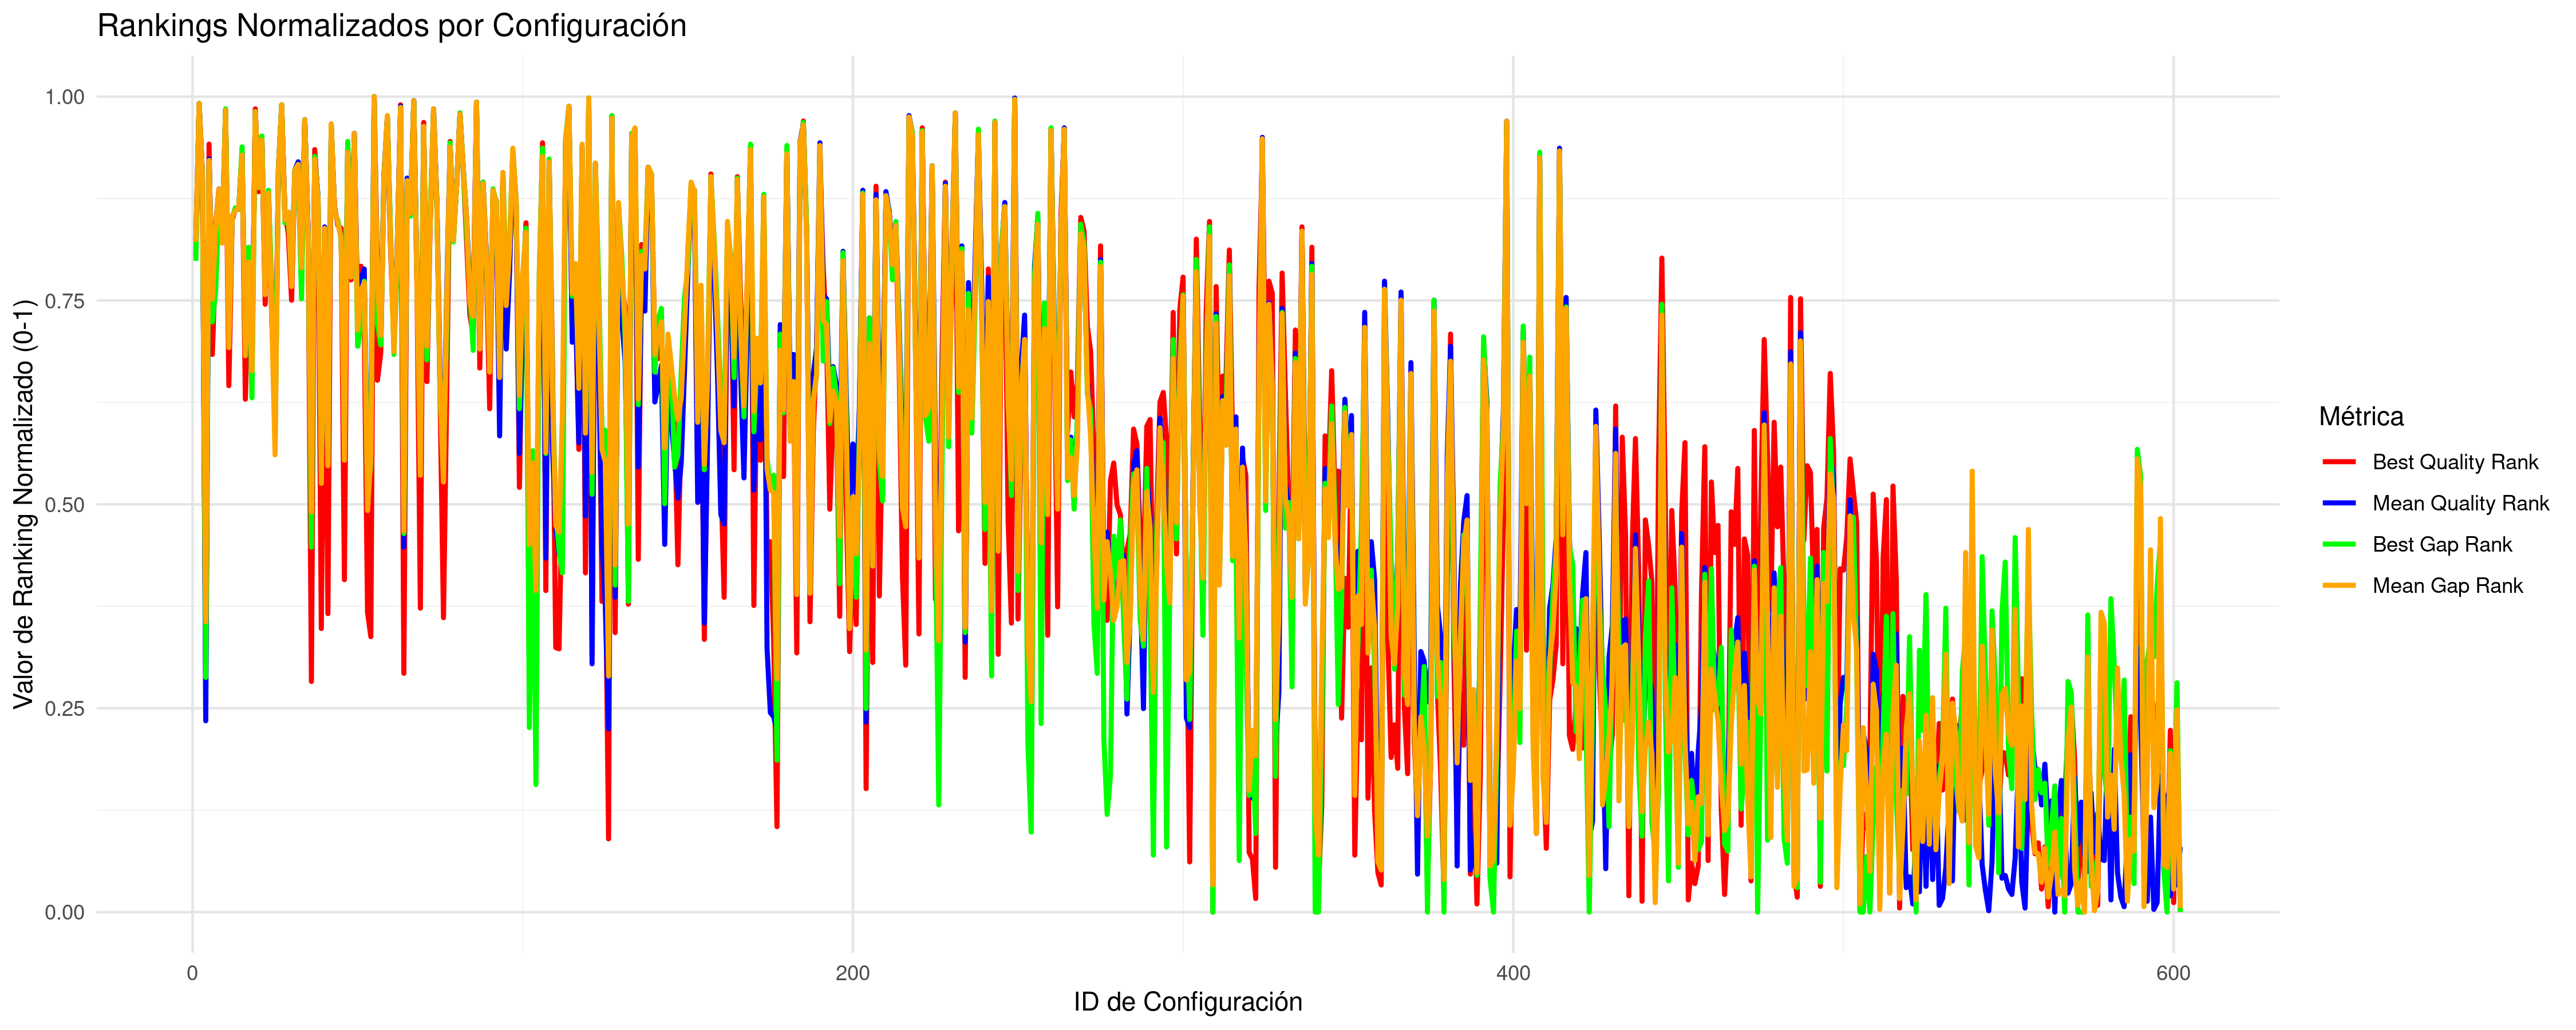

Source data for this figure (header and first rows):
CONFIG_ID; INSTANCES; BQ; BQR; BQRN; MQ; MQR; MQRN; BG; BGR; BGRN; MG; MGR; MGRN
1; 5; 32956884; 485; 0.8053; 33352102; 496; 0.8236; 1.866; 481; 0.7987; 2.399; 495; 0.822
2; 5; 43809802; 597; 0.9917; 44181512; 597; 0.9917; 34.36; 597; 0.9917; 35.65; 597; 0.9917
3; 5; 33939139; 541; 0.8985; 34381429; 546; 0.9068; 4.825; 541; 0.8985; 5.561; 544; 0.9035
4; 12; 32333273; 168; 0.2779; 32624067; 142; 0.2346; 0.1919; 174; 0.2879; 0.3906; 215; 0.3561
5; 5; 38168809; 567; 0.9418; 38382271; 556; 0.9235; 15.88; 554; 0.9201; 17.85; 555; 0.9218
6; 5; 32700272; 412; 0.6839; 33137817; 461; 0.7654; 1.316; 436; 0.7238; 1.741; 453; 0.7521
7; 5; 32953397; 484; 0.8037; 33489422; 507; 0.8419; 1.561; 459; 0.7621; 2.819; 506; 0.8403
8; 5; 33647771; 534; 0.8869; 33911066; 534; 0.8869; 3.701; 528; 0.8769; 4.116; 534; 0.8869
9; 5; 33038990; 498; 0.827; 33347236; 495; 0.822; 2.173; 498; 0.827; 2.385; 494; 0.8203
10; 5; 41538716; 592; 0.9834; 41919952; 592; 0.9834; 28.39; 593; 0.985; 28.71; 592; 0.9834
11; 5; 32653853; 389; 0.6456; 33034167; 427; 0.7088; 1.295; 431; 0.7155; 1.423; 417; 0.6922
12; 5; 33205829; 511; 0.8486; 33552269; 514; 0.8536; 2.626; 513; 0.8519; 3.013; 514; 0.8536
13; 5; 33316069; 520; 0.8636; 33588640; 518; 0.8602; 2.963; 520; 0.8636; 3.126; 518; 0.8602
14; 5; 33283954; 519; 0.8619; 33597697; 520; 0.8636; 2.855; 519; 0.8619; 3.154; 520; 0.8636
15; 5; 38040118; 561; 0.9318; 38506337; 560; 0.9301; 17.24; 565; 0.9384; 18.22; 559; 0.9285
16; 5; 32624629; 379; 0.629; 33018149; 423; 0.7022; 1.204; 417; 0.6922; 1.374; 411; 0.6822
17; 5; 32913151; 471; 0.782; 33270037; 484; 0.8037; 2.081; 491; 0.8153; 2.148; 480; 0.797
18; 5; 32677785; 401; 0.6656; 32972629; 411; 0.6822; 0.8432; 380; 0.6306; 1.234; 400; 0.6639
19; 5; 41556257; 593; 0.985; 41766188; 591; 0.9817; 27.36; 591; 0.9817; 28.24; 591; 0.9817
20; 5; 33628194; 532; 0.8835; 33972218; 536; 0.8902; 4.118; 536; 0.8902; 4.303; 535; 0.8885
21; 5; 38446163; 571; 0.9484; 39109318; 571; 0.9484; 19.02; 573; 0.9517; 20.07; 570; 0.9468
22; 5; 32808565; 449; 0.7454; 33144001; 462; 0.7671; 1.701; 468; 0.777; 1.761; 456; 0.7571
23; 5; 33525667; 530; 0.8802; 33876408; 531; 0.8819; 3.927; 533; 0.8852; 4.009; 531; 0.8819
24; 5; 32769873; 437; 0.7255; 33107067; 448; 0.7438; 1.577; 461; 0.7654; 1.647; 439; 0.7288
25; 5; 32616882; 378; 0.6273; 32830040; 358; 0.594; 0.5979; 346; 0.574; 0.7974; 338; 0.5607
26; 5; 34245389; 549; 0.9118; 34497660; 547; 0.9085; 5.547; 548; 0.9101; 5.918; 547; 0.9085
27; 5; 41902442; 595; 0.9884; 42625409; 596; 0.99; 29.46; 596; 0.99; 30.87; 596; 0.99
28; 5; 33268900; 516; 0.8569; 33527747; 510; 0.8469; 2.515; 509; 0.8453; 2.941; 511; 0.8486
29; 5; 33078797; 501; 0.8319; 33579738; 516; 0.8569; 2.613; 512; 0.8502; 3.097; 517; 0.8586
30; 5; 32814392; 452; 0.7504; 33160393; 470; 0.7804; 1.766; 474; 0.787; 1.811; 462; 0.7671
31; 5; 34137590; 547; 0.9085; 34504491; 548; 0.9101; 5.528; 547; 0.9085; 5.938; 548; 0.9101
32; 5; 37298368; 553; 0.9185; 38164426; 554; 0.9201; 15.29; 552; 0.9168; 17.18; 552; 0.9168
33; 5; 32870252; 465; 0.772; 33233474; 483; 0.802; 1.498; 453; 0.7521; 2.037; 476; 0.7903
34; 5; 39914811; 585; 0.9717; 40463378; 585; 0.9717; 22.52; 585; 0.9717; 24.23; 585; 0.9717
35; 5; 33122445; 504; 0.8369; 33454715; 504; 0.8369; 2.232; 499; 0.8286; 2.714; 500; 0.8303
36; 8; 32335192; 171; 0.2829; 32736819; 300; 0.4975; 0.3065; 270; 0.4476; 0.5973; 296; 0.4908
37; 5; 38057021; 563; 0.9351; 38398714; 557; 0.9251; 16.77; 558; 0.9268; 17.89; 556; 0.9235
38; 5; 33500574; 527; 0.8752; 33822260; 529; 0.8785; 3.626; 527; 0.8752; 3.843; 527; 0.8752
39; 6; 32419941; 210; 0.3478; 32762782; 322; 0.5341; 0.5694; 337; 0.5591; 0.6762; 317; 0.5258
40; 5; 33002007; 494; 0.8203; 33486942; 506; 0.8403; 2.375; 502; 0.8336; 2.813; 505; 0.8386
41; 5; 32444574; 221; 0.3661; 32817204; 353; 0.5857; 0.5422; 331; 0.5491; 0.7568; 330; 0.5474
42; 5; 39139214; 580; 0.9634; 39816552; 581; 0.9651; 20.63; 581; 0.9651; 22.25; 582; 0.9667
43; 5; 33317509; 521; 0.8652; 33595442; 519; 0.8619; 2.749; 517; 0.8586; 3.148; 519; 0.8619
44; 5; 33192717; 507; 0.8419; 33516331; 509; 0.8453; 2.606; 511; 0.8486; 2.905; 509; 0.8453
45; 5; 33163052; 505; 0.8386; 33388493; 499; 0.8286; 2.152; 497; 0.8253; 2.513; 498; 0.827
46; 5; 32481422; 246; 0.4077; 32824382; 355; 0.589; 0.7342; 363; 0.6023; 0.7793; 334; 0.5541
47; 5; 38123913; 565; 0.9384; 38609835; 563; 0.9351; 18.05; 569; 0.9451; 18.54; 561; 0.9318
48; 5; 32874028; 467; 0.7754; 33193385; 478; 0.7937; 1.715; 471; 0.782; 1.913; 469; 0.7787
49; 5; 38514598; 572; 0.9501; 39315734; 575; 0.9551; 18.23; 570; 0.9468; 20.71; 575; 0.9551
50; 5; 32775982; 438; 0.7271; 33077556; 440; 0.7304; 1.225; 418; 0.6938; 1.558; 430; 0.7138
51; 5; 32930925; 477; 0.792; 33155842; 468; 0.777; 1.299; 434; 0.7205; 1.799; 459; 0.7621
52; 5; 32767630; 432; 0.7171; 33174381; 475; 0.7887; 1.648; 466; 0.7737; 1.854; 465; 0.772
53; 8; 32447611; 222; 0.3677; 32737472; 302; 0.5008; 0.4346; 312; 0.5175; 0.5998; 297; 0.4925
54; 5; 32408412; 204; 0.3378; 32830309; 359; 0.5957; 0.5336; 330; 0.5474; 0.7969; 337; 0.5591
55; 5; 78294598; 602; 1; 78790145; 602; 1; 140.2; 602; 1; 141.9; 602; 1
56; 5; 32661656; 393; 0.6522; 33167798; 473; 0.7854; 1.309; 435; 0.7221; 1.834; 464; 0.7704
57; 5; 32702230; 413; 0.6855; 33067724; 435; 0.7221; 1.229; 419; 0.6955; 1.526; 426; 0.7072
58; 5; 34055277; 544; 0.9035; 34320250; 545; 0.9052; 5.175; 544; 0.9035; 5.373; 542; 0.9002
59; 5; 40318509; 586; 0.9734; 40810677; 587; 0.975; 23.76; 587; 0.975; 25.31; 588; 0.9767
60; 5; 32958831; 487; 0.8087; 33347160; 494; 0.8203; 2.241; 500; 0.8303; 2.383; 493; 0.8186
... 542 more rows
